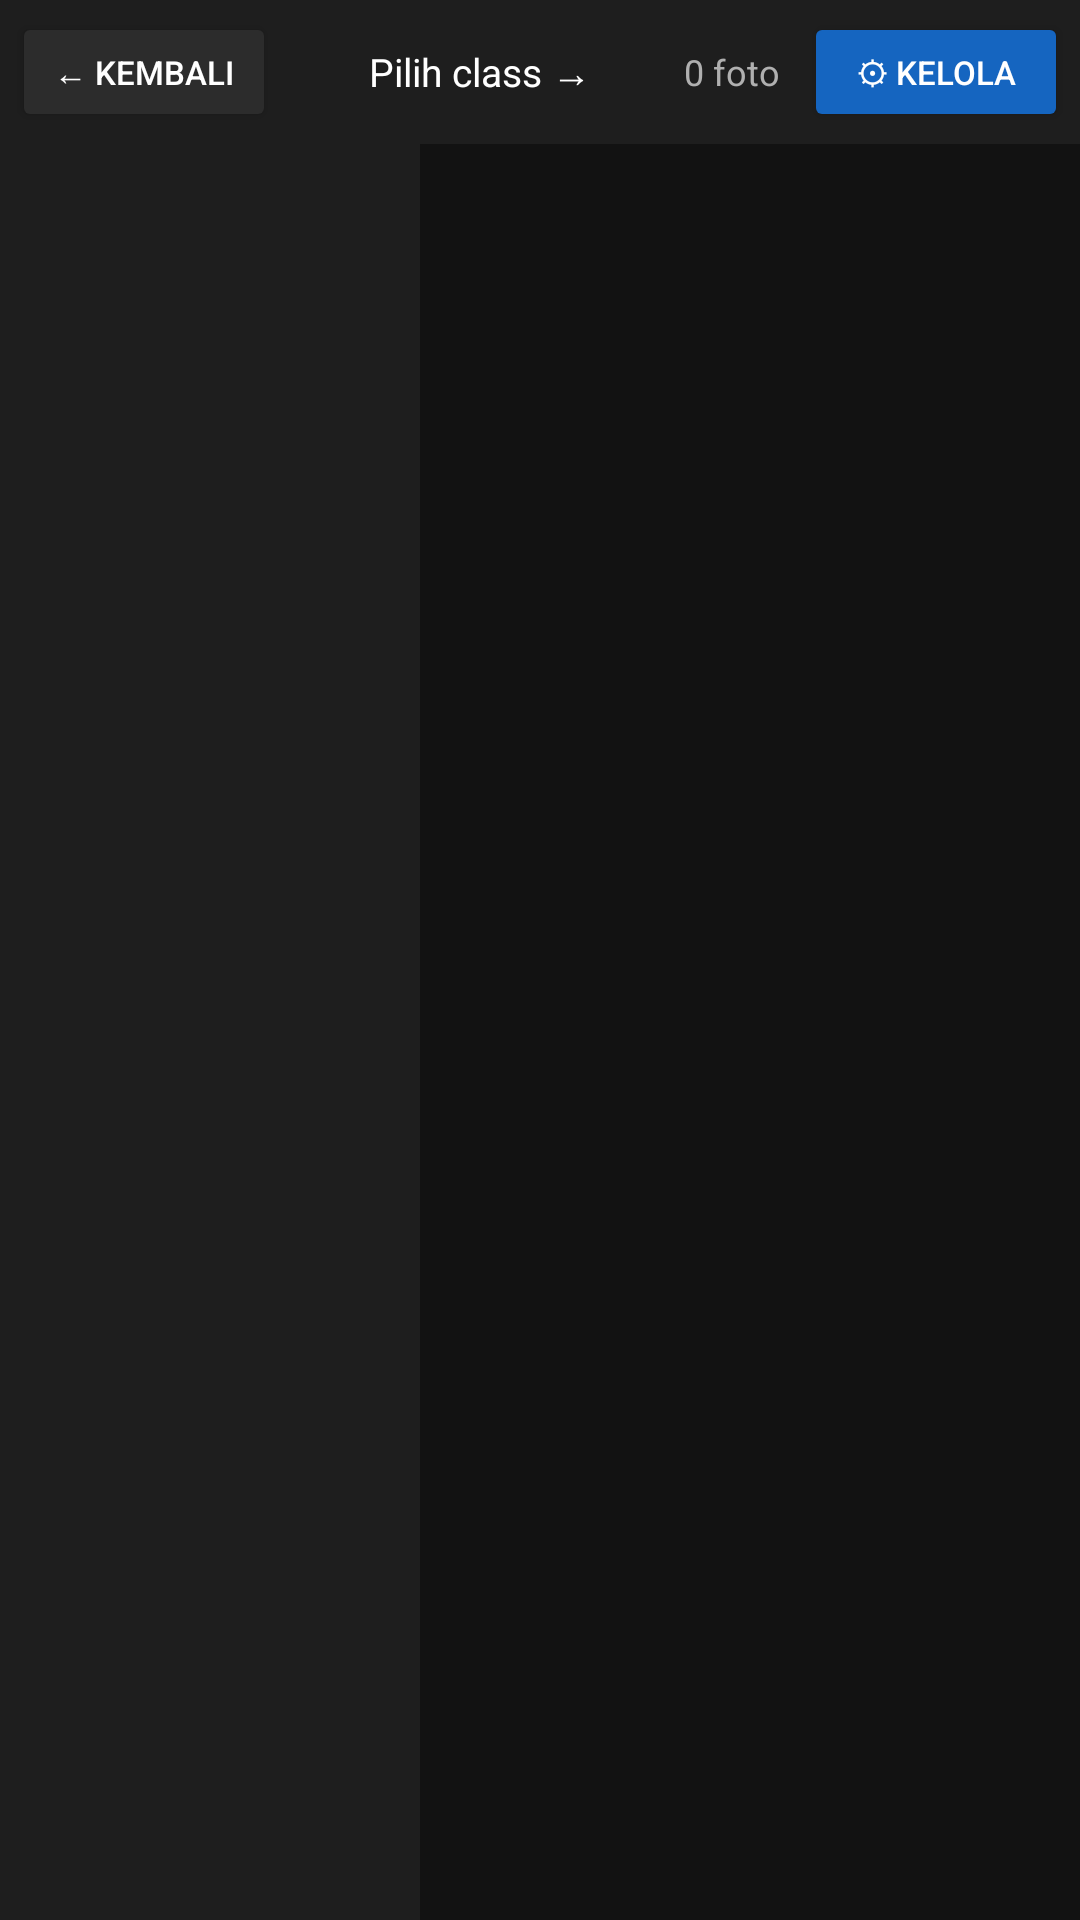

The Android layout XML behind this screen, and the referenced resources:
<!-- AndroidManifest.xml: application theme Theme.RoadSenseCollector -->
<!-- res/layout/activity_library.xml -->
<?xml version="1.0" encoding="utf-8"?>
<androidx.constraintlayout.widget.ConstraintLayout
    xmlns:android="http://schemas.android.com/apk/res/android"
    xmlns:app="http://schemas.android.com/apk/res-auto"
    android:layout_width="match_parent"
    android:layout_height="match_parent"
    android:background="@color/bg_dark">

    
    <LinearLayout
        android:id="@+id/headerBar"
        android:layout_width="0dp"
        android:layout_height="wrap_content"
        android:orientation="horizontal"
        android:background="@color/bg_card"
        android:padding="4dp"
        android:gravity="center_vertical"
        xmlns:android="http://schemas.android.com/apk/res/android"
        app:layout_constraintTop_toTopOf="parent"
        app:layout_constraintStart_toStartOf="parent"
        app:layout_constraintEnd_toEndOf="parent">

        <Button
            android:id="@+id/btnBack"
            android:layout_width="wrap_content"
            android:layout_height="40dp"
            android:text="@string/btn_back"
            android:backgroundTint="@color/bg_item"
            android:textSize="11sp" />

        <TextView
            android:id="@+id/tvCurrentClass"
            android:layout_width="0dp"
            android:layout_height="wrap_content"
            android:layout_weight="1"
            android:text="Pilih class →"
            android:textColor="@color/white"
            android:textSize="13sp"
            android:padding="6dp"
            android:gravity="center" />

        <TextView
            android:id="@+id/tvPhotoCount"
            android:layout_width="wrap_content"
            android:layout_height="wrap_content"
            android:text="0 foto"
            android:textColor="@color/text_secondary"
            android:textSize="12sp"
            android:paddingEnd="8dp" />

        
        <Button
            android:id="@+id/btnManageClasses"
            android:layout_width="wrap_content"
            android:layout_height="40dp"
            android:text="⚙ Kelola"
            android:backgroundTint="#1565C0"
            android:textSize="11sp"
            android:textColor="@android:color/white" />
    </LinearLayout>

    
    <androidx.recyclerview.widget.RecyclerView
        android:id="@+id/rvClassList"
        android:layout_width="140dp"
        android:layout_height="0dp"
        app:layout_constraintTop_toBottomOf="@id/headerBar"
        app:layout_constraintBottom_toBottomOf="parent"
        app:layout_constraintStart_toStartOf="parent"
        android:background="@color/bg_card" />

    
    <androidx.recyclerview.widget.RecyclerView
        android:id="@+id/rvPhotos"
        android:layout_width="0dp"
        android:layout_height="0dp"
        app:layout_constraintTop_toBottomOf="@id/headerBar"
        app:layout_constraintBottom_toBottomOf="parent"
        app:layout_constraintStart_toEndOf="@id/rvClassList"
        app:layout_constraintEnd_toEndOf="parent"
        android:padding="4dp" />

</androidx.constraintlayout.widget.ConstraintLayout>
<!-- resources referenced by this layout -->
<resources>
  <color name="bg_card">#1E1E1E</color>
  <color name="bg_dark">#121212</color>
  <color name="bg_item">#2C2C2C</color>
  <color name="text_secondary">#B0B0B0</color>
  <color name="white">#FFFFFFFF</color>
  <string name="btn_back">← Kembali</string>
  <style name="Theme.RoadSenseCollector" parent="Theme.MaterialComponents.DayNight.NoActionBar">
          <item name="colorPrimary">@color/primary</item>
          <item name="colorPrimaryDark">@color/primary_dark</item>
          <item name="colorAccent">@color/accent</item>
          <item name="android:windowBackground">@color/bg_dark</item>
          <item name="android:textColorPrimary">@color/text_primary</item>
          <item name="android:textColorSecondary">@color/text_secondary</item>
          <item name="windowActionBar">false</item>
          <item name="windowNoTitle">true</item>
      </style>
  <color name="primary">#1565C0</color>
  <color name="primary_dark">#0D47A1</color>
  <color name="accent">#FF6F00</color>
  <color name="text_primary">#FFFFFF</color>
</resources>
